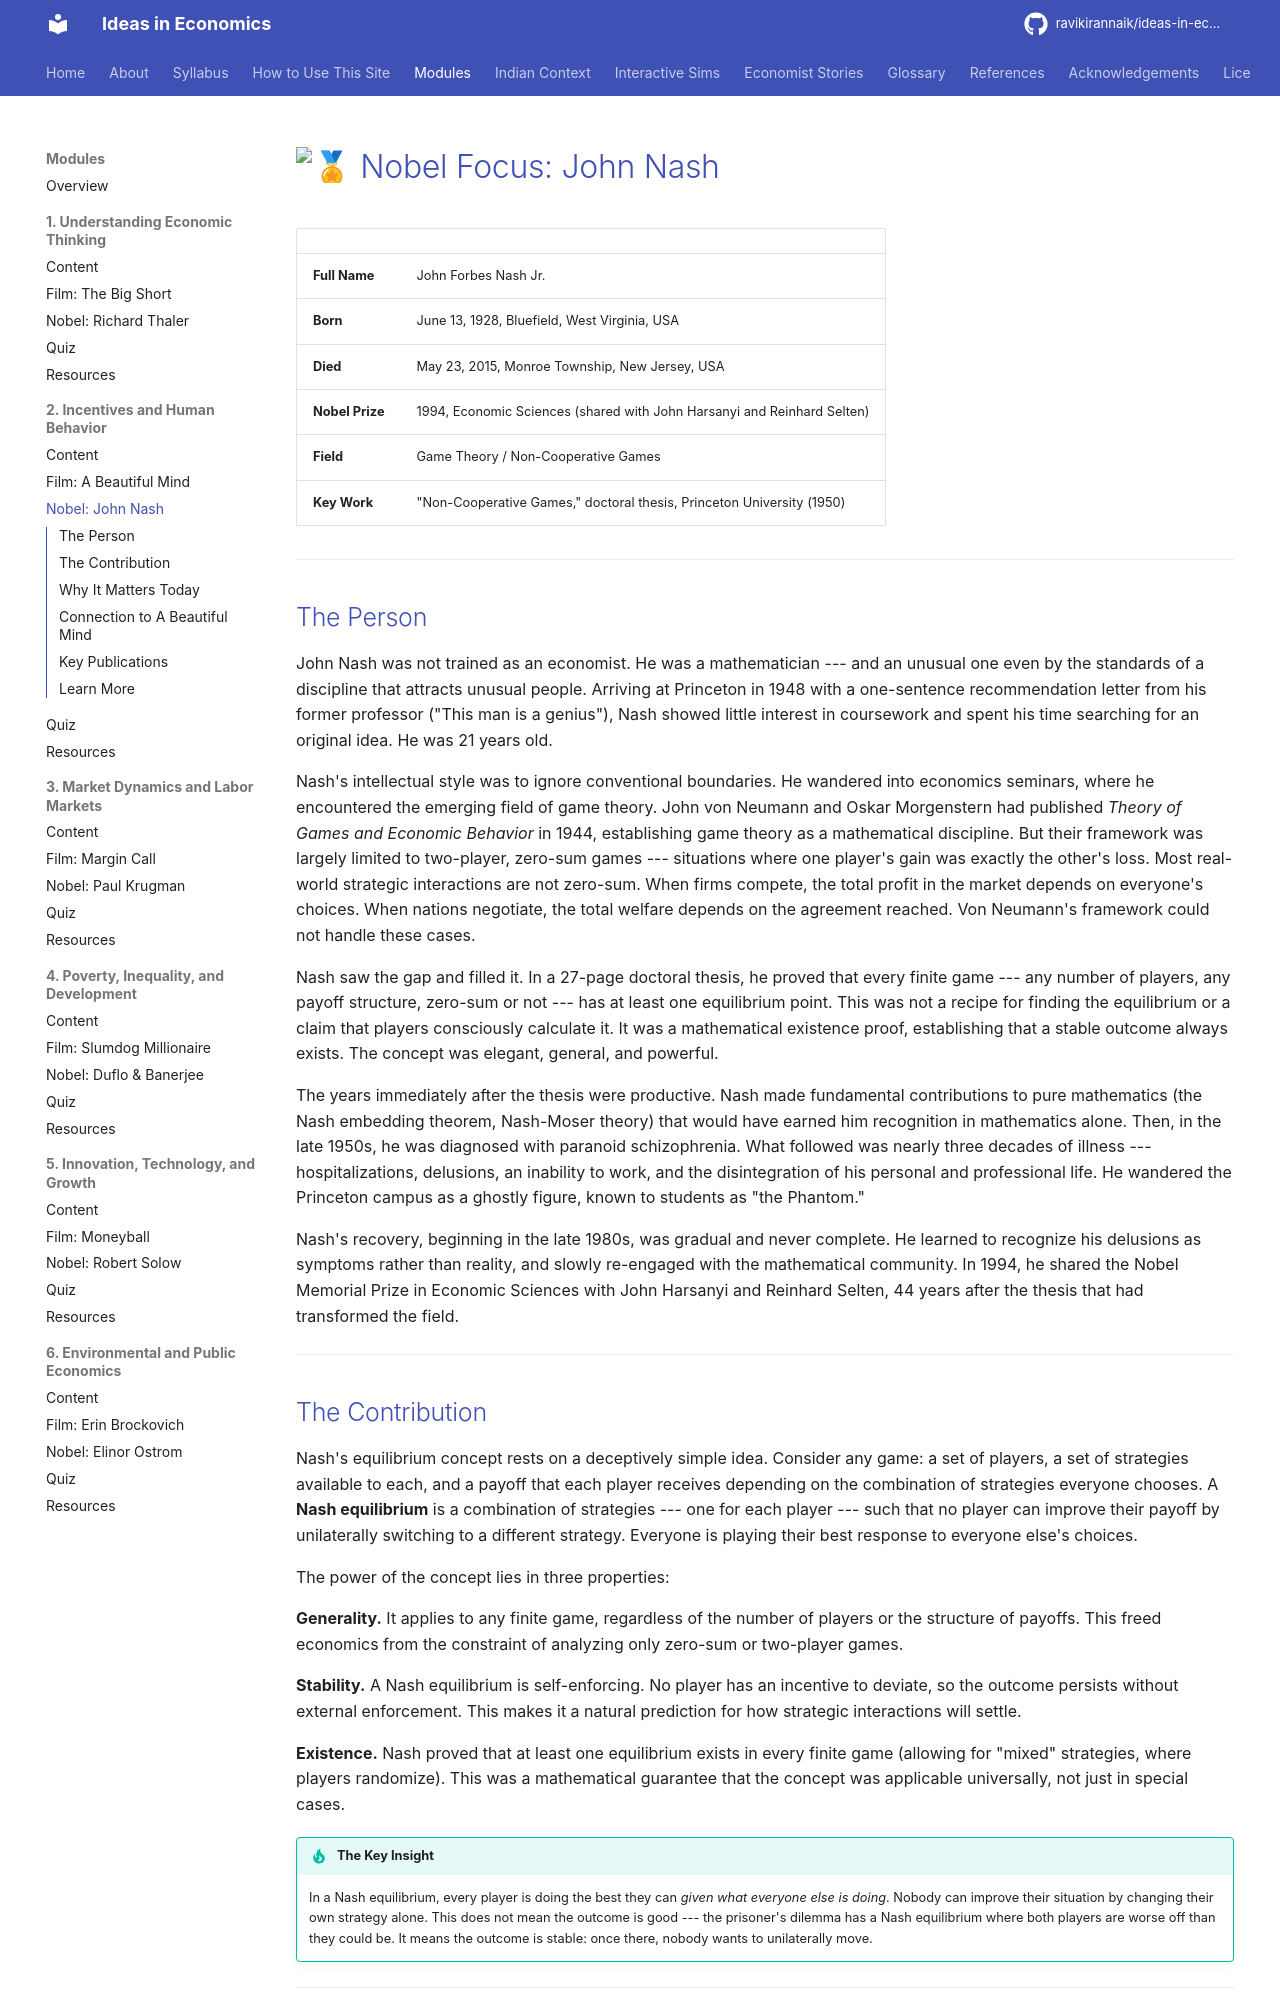

repository: ravikirannaik/ideas-in-economics · page: modules/02-incentives-behavior/nobel-focus/index.html · generator: mkdocs

---
title: "Nobel Focus: John Nash"
description: "John Nash's contribution to game theory and the Nash equilibrium concept"
---

# :medal: Nobel Focus: John Nash

| | |
|---|---|
| **Full Name** | John Forbes Nash Jr. |
| **Born** | June 13, 1928, Bluefield, West Virginia, USA |
| **Died** | May 23, 2015, Monroe Township, New Jersey, USA |
| **Nobel Prize** | 1994, Economic Sciences (shared with John Harsanyi and Reinhard Selten) |
| **Field** | Game Theory / Non-Cooperative Games |
| **Key Work** | "Non-Cooperative Games," doctoral thesis, Princeton University (1950) |

---

## The Person

John Nash was not trained as an economist. He was a mathematician --- and an unusual one even by the standards of a discipline that attracts unusual people. Arriving at Princeton in 1948 with a one-sentence recommendation letter from his former professor ("This man is a genius"), Nash showed little interest in coursework and spent his time searching for an original idea. He was 21 years old.

Nash's intellectual style was to ignore conventional boundaries. He wandered into economics seminars, where he encountered the emerging field of game theory. John von Neumann and Oskar Morgenstern had published *Theory of Games and Economic Behavior* in 1944, establishing game theory as a mathematical discipline. But their framework was largely limited to two-player, zero-sum games --- situations where one player's gain was exactly the other's loss. Most real-world strategic interactions are not zero-sum. When firms compete, the total profit in the market depends on everyone's choices. When nations negotiate, the total welfare depends on the agreement reached. Von Neumann's framework could not handle these cases.

Nash saw the gap and filled it. In a 27-page doctoral thesis, he proved that every finite game --- any number of players, any payoff structure, zero-sum or not --- has at least one equilibrium point. This was not a recipe for finding the equilibrium or a claim that players consciously calculate it. It was a mathematical existence proof, establishing that a stable outcome always exists. The concept was elegant, general, and powerful.

The years immediately after the thesis were productive. Nash made fundamental contributions to pure mathematics (the Nash embedding theorem, Nash-Moser theory) that would have earned him recognition in mathematics alone. Then, in the late 1950s, he was diagnosed with paranoid schizophrenia. What followed was nearly three decades of illness --- hospitalizations, delusions, an inability to work, and the disintegration of his personal and professional life. He wandered the Princeton campus as a ghostly figure, known to students as "the Phantom."

Nash's recovery, beginning in the late 1980s, was gradual and never complete. He learned to recognize his delusions as symptoms rather than reality, and slowly re-engaged with the mathematical community. In 1994, he shared the Nobel Memorial Prize in Economic Sciences with John Harsanyi and Reinhard Selten, 44 years after the thesis that had transformed the field.

---

## The Contribution

Nash's equilibrium concept rests on a deceptively simple idea. Consider any game: a set of players, a set of strategies available to each, and a payoff that each player receives depending on the combination of strategies everyone chooses. A **Nash equilibrium** is a combination of strategies --- one for each player --- such that no player can improve their payoff by unilaterally switching to a different strategy. Everyone is playing their best response to everyone else's choices.

The power of the concept lies in three properties:

**Generality.** It applies to any finite game, regardless of the number of players or the structure of payoffs. This freed economics from the constraint of analyzing only zero-sum or two-player games.

**Stability.** A Nash equilibrium is self-enforcing. No player has an incentive to deviate, so the outcome persists without external enforcement. This makes it a natural prediction for how strategic interactions will settle.

**Existence.** Nash proved that at least one equilibrium exists in every finite game (allowing for "mixed" strategies, where players randomize). This was a mathematical guarantee that the concept was applicable universally, not just in special cases.

!!! tip "The Key Insight"
    In a Nash equilibrium, every player is doing the best they can *given what everyone else is doing*. Nobody can improve their situation by changing their own strategy alone. This does not mean the outcome is good --- the prisoner's dilemma has a Nash equilibrium where both players are worse off than they could be. It means the outcome is stable: once there, nobody wants to unilaterally move.

---
